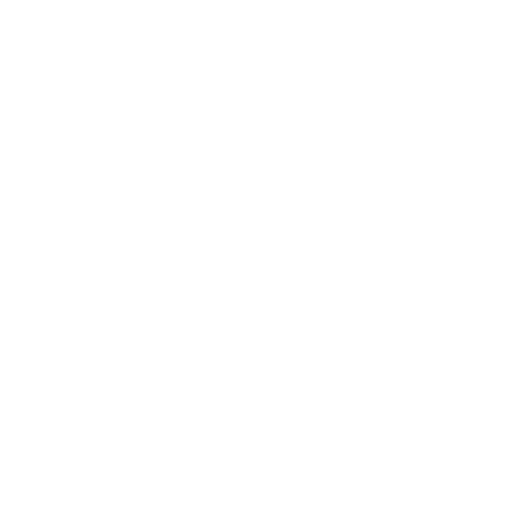
t = 0.00 s
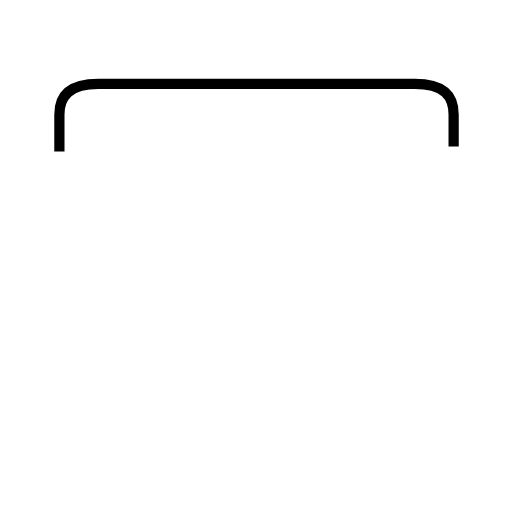
t = 1.46 s
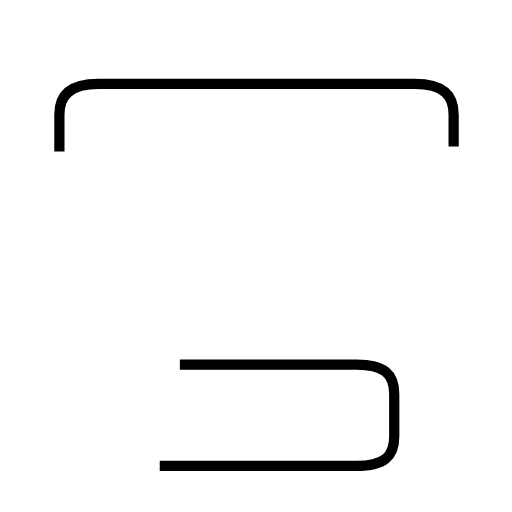
t = 3.00 s
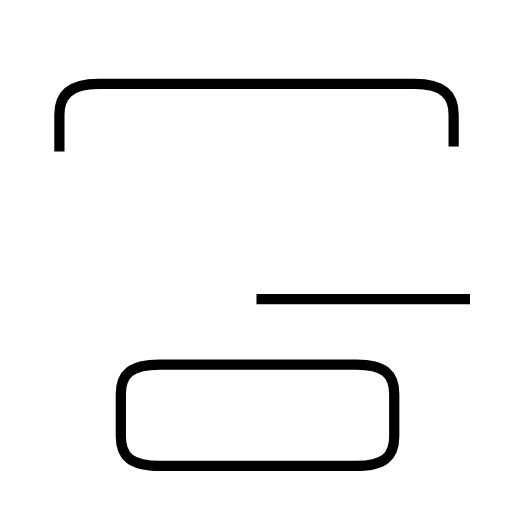
t = 4.14 s
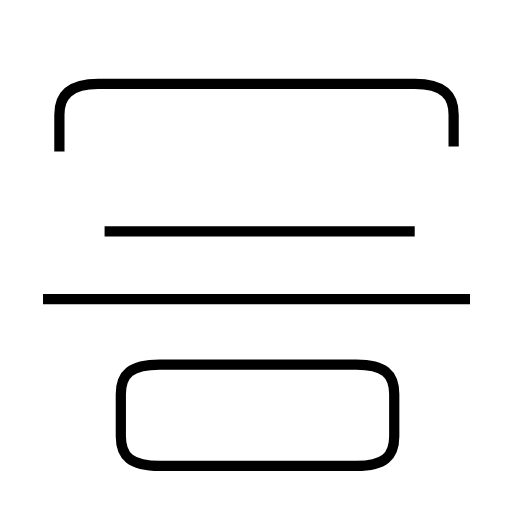
t = 5.68 s
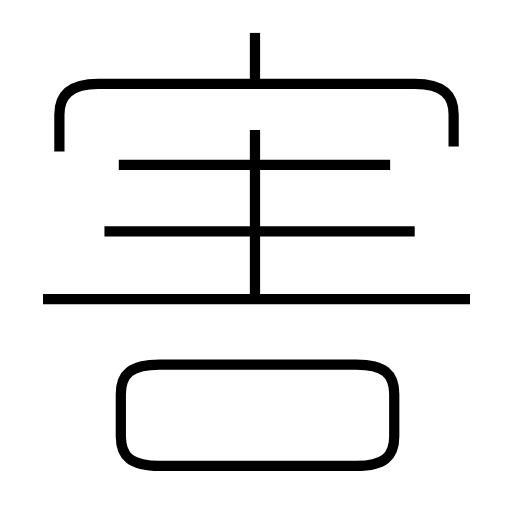
t = 7.10 s

The animated SVG that drew these frames (rendered in a browser with its animation timeline set to each time). Animation: 7 SMIL elements (animate=7); one cycle of 7.10 s.

<?xml version='1.0' encoding='utf-8'?>
<svg viewBox="0.0 -6.0 50.0 50.0" version="1.1" xmlns="http://www.w3.org/2000/svg"><rect x="-1000" y="-1000" width="2000" height="2000" stroke="white" fill="white" /><g style="fill:none;stroke:#000000;stroke-width:1"><path d="M 44.3 -29.7 L 44.3 -32.8 C 44.3 -34.6 43.4 -35.8 40.5 -35.8 L 9.6 -35.8 C 6.8 -35.8 5.8 -34.6 5.8 -32.8 L 5.8 -29.2 " transform="translate(0.0 38.0)" stroke-dasharray="48.70199106940164" stroke-dashoffset="48.70199106940164"><animate attributeName="stroke-dashoffset" from="48.70199106940164" to="0" dur="1.4610597320820493s" begin="0s" fill="freeze" /></path><path d="M 15.6 1.5 L 34.8 1.5 C 37.5 1.5 38.5 0.6 38.5 -1.4 L 38.5 -5.5 C 38.5 -7.5 37.5 -8.4 34.8 -8.4 L 15.6 -8.4 C 12.8 -8.4 11.8 -7.5 11.8 -5.5 L 11.8 -1.4 C 11.8 0.6 12.8 1.5 15.6 1.5 Z " transform="translate(0.0 38.0)" stroke-dasharray="68.54445078334676" stroke-dashoffset="68.54445078334676"><animate attributeName="stroke-dashoffset" from="68.54445078334676" to="0" dur="2.0563335235004025s" begin="1.4610597320820493s" fill="freeze" /></path><path d="M 45.9 -14.8 L 4.2 -14.8 " transform="translate(0.0 38.0)" stroke-dasharray="41.699999999999996" stroke-dashoffset="41.699999999999996"><animate attributeName="stroke-dashoffset" from="41.699999999999996" to="0" dur="1.251s" begin="3.517393255582452s" fill="freeze" /></path><path d="M 40.5 -21.4 L 10.2 -21.4 " transform="translate(0.0 38.0)" stroke-dasharray="30.3" stroke-dashoffset="30.3"><animate attributeName="stroke-dashoffset" from="30.3" to="0" dur="0.909s" begin="4.768393255582452s" fill="freeze" /></path><path d="M 24.9 -15.3 L 24.9 -31.3 " transform="translate(0.0 38.0)" stroke-dasharray="16.0" stroke-dashoffset="16.0"><animate attributeName="stroke-dashoffset" from="16.0" to="0" dur="0.48s" begin="5.677393255582452s" fill="freeze" /></path><path d="M 38.1 -27.9 L 11.6 -27.9 " transform="translate(0.0 38.0)" stroke-dasharray="26.5" stroke-dashoffset="26.5"><animate attributeName="stroke-dashoffset" from="26.5" to="0" dur="0.7949999999999999s" begin="6.157393255582452s" fill="freeze" /></path><path d="M 24.9 -36.0 L 24.9 -40.8" transform="translate(0.0 38.0)" stroke-dasharray="4.799999999999997" stroke-dashoffset="4.799999999999997"><animate attributeName="stroke-dashoffset" from="4.799999999999997" to="0" dur="0.1439999999999999s" begin="6.952393255582452s" fill="freeze" /></path></g></svg>
